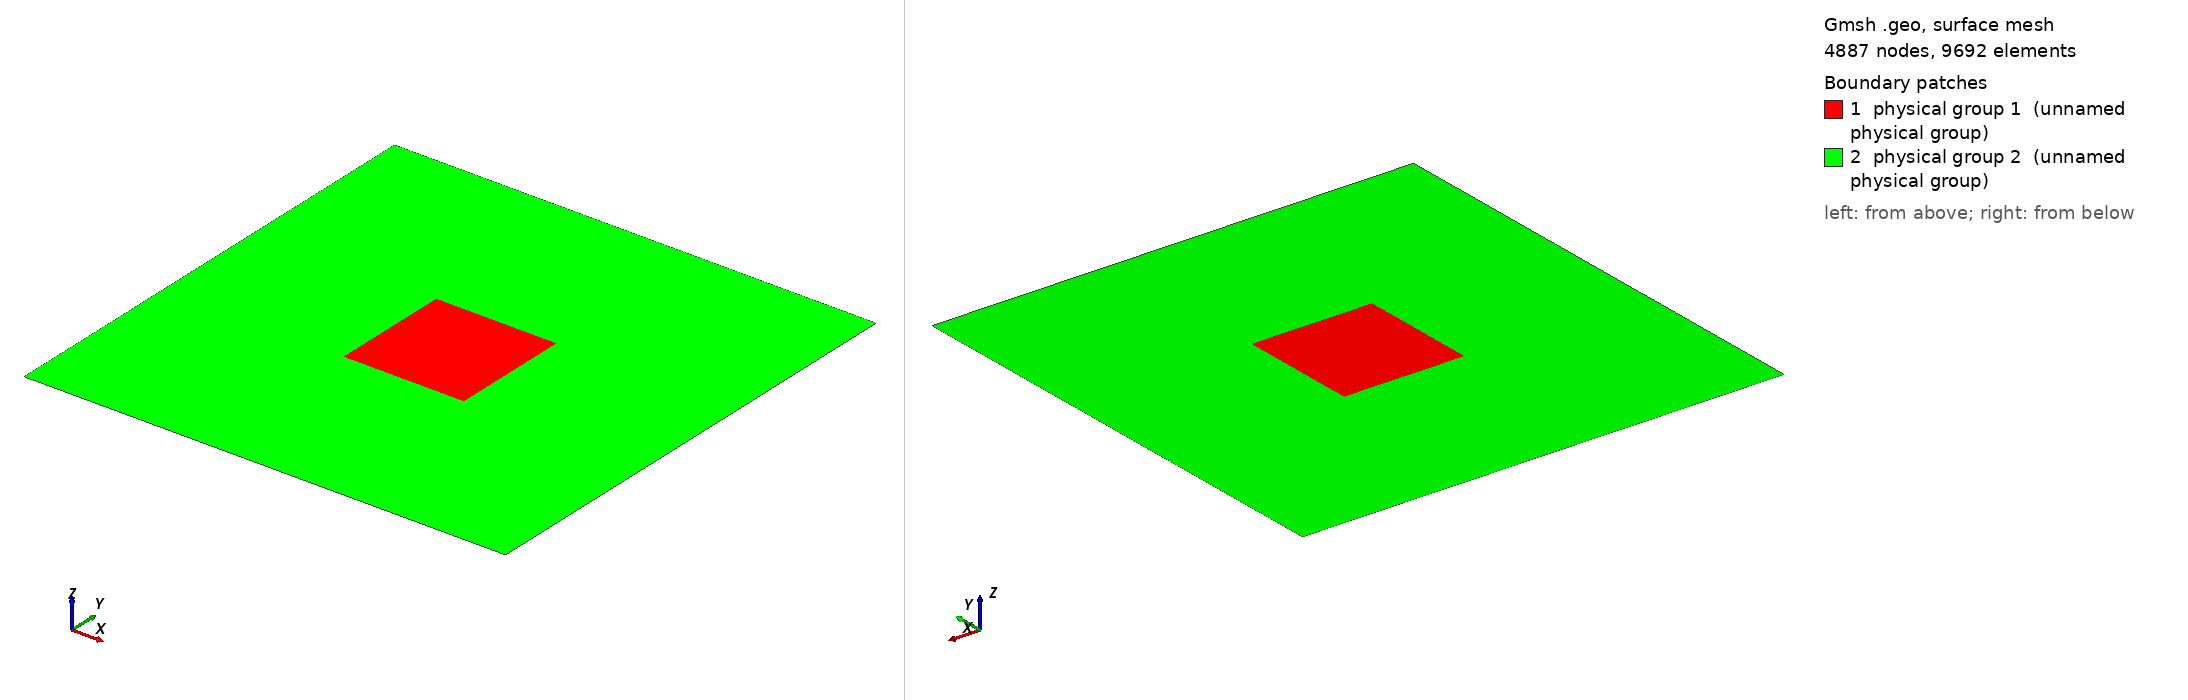

Gmsh geometry script, surface-meshed: 4887 nodes, 9692 surface elements. Boundary patches (legend numbers): 1 physical group 1 (unnamed physical group), 2 physical group 2 (unnamed physical group). Left view from above one corner, right view from below the opposite corner. Legend entries are the model's physical surfaces. The drawing asked Gmsh for element sizes between 1% and 20% of the model's largest extent; the script's own settings can give other sizes.

=== mesh.geo (drawn) ===
basin_x = 4000;
basin_y = 4000;
site_x = 1000;
site_y = 1000;
element_size = 20;
element_size_coarse = 200;

Point(1) = {0, 0, 0, element_size_coarse};
Point(2) = {basin_x, 0, 0, element_size_coarse};
Point(3) = {0, basin_y, 0, element_size_coarse};
Point(4) = {basin_x, basin_y, 0, element_size_coarse};

Point(5) = {(basin_x - site_x)/2, (basin_y - site_y)/2, 0, element_size};
Extrude{site_x, 0, 0} { Point{5}; Layers{site_x/element_size}; }
Extrude{0, site_y, 0} { Line{1}; Layers{site_y/element_size}; }

Line(6) = {1, 2};
Line(7) = {2, 4};
Line(8) = {4, 3};
Line(9) = {3, 1};
Line Loop(10) = {9, 6, 7, 8};
Line Loop(11) = {3, 2, -4, -1};
Plane Surface(12) = {10, 11};
Physical Surface(2) = {12};
Physical Surface(1) = {5};
Physical Line(2) = {7};
Physical Line(1) = {9};
Physical Line(3) = {8, 6};
